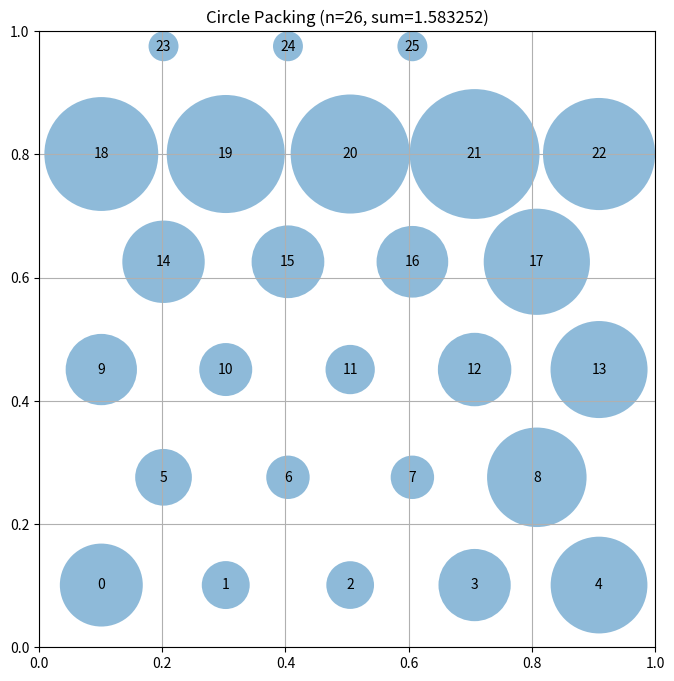

Write the Python code that produced this figure.
# EVOLVE-BLOCK-START
"""Optimized hexagonal circle packing for n=26 circles in a unit square."""
import numpy as np

def construct_packing():
    """Dense hexagonal packing pattern with 5-4-5-4-5-3 row structure."""
    n = 26
    centers = np.zeros((n, 2))
    idx = 0
    
    # Hexagonal packing: rows of 5,4,5,4,5,3 circles
    # Optimized spacing for maximum radii
    r = 0.101  # Target radius
    dx = 2 * r  # Horizontal spacing
    dy = r * np.sqrt(3)  # Vertical spacing for hex pattern
    
    # Row 1: 5 circles (bottom)
    y1 = r
    for i in range(5):
        centers[idx] = [r + i * dx, y1]
        idx += 1
    
    # Row 2: 4 circles (offset by r)
    y2 = y1 + dy
    for i in range(4):
        centers[idx] = [2*r + i * dx, y2]
        idx += 1
    
    # Row 3: 5 circles
    y3 = y2 + dy
    for i in range(5):
        centers[idx] = [r + i * dx, y3]
        idx += 1
    
    # Row 4: 4 circles (offset)
    y4 = y3 + dy
    for i in range(4):
        centers[idx] = [2*r + i * dx, y4]
        idx += 1
    
    # Row 5: 5 circles
    y5 = y4 + dy
    for i in range(5):
        centers[idx] = [r + i * dx, y5]
        idx += 1
    
    # Row 6: 3 circles (top, centered)
    y6 = y5 + dy
    for i in range(3):
        centers[idx] = [2*r + i * dx, y6]
        idx += 1
    
    radii = compute_max_radii(centers)
    return centers, radii, np.sum(radii)


def compute_max_radii(centers):
    """Compute maximum radii ensuring no overlap and containment in unit square."""
    n = centers.shape[0]
    radii = np.ones(n)
    
    # Limit by distance to borders
    for i in range(n):
        x, y = centers[i]
        radii[i] = min(x, y, 1 - x, 1 - y)
    
    # Iteratively resolve overlaps
    for _ in range(100):
        changed = False
        for i in range(n):
            for j in range(i + 1, n):
                dist = np.sqrt(np.sum((centers[i] - centers[j]) ** 2))
                if radii[i] + radii[j] > dist:
                    scale = dist / (radii[i] + radii[j])
                    radii[i] *= scale
                    radii[j] *= scale
                    changed = True
        if not changed:
            break
    
    return radii


# EVOLVE-BLOCK-END


# This part remains fixed (not evolved)
def run_packing():
    """Run the circle packing constructor for n=26"""
    centers, radii, sum_radii = construct_packing()
    return centers, radii, sum_radii


def visualize(centers, radii):
    """
    Visualize the circle packing

    Args:
        centers: np.array of shape (n, 2) with (x, y) coordinates
        radii: np.array of shape (n) with radius of each circle
    """
    import matplotlib.pyplot as plt
    from matplotlib.patches import Circle

    fig, ax = plt.subplots(figsize=(8, 8))

    # Draw unit square
    ax.set_xlim(0, 1)
    ax.set_ylim(0, 1)
    ax.set_aspect("equal")
    ax.grid(True)

    # Draw circles
    for i, (center, radius) in enumerate(zip(centers, radii)):
        circle = Circle(center, radius, alpha=0.5)
        ax.add_patch(circle)
        ax.text(center[0], center[1], str(i), ha="center", va="center")

    plt.title(f"Circle Packing (n={len(centers)}, sum={sum(radii):.6f})")
    plt.show()


if __name__ == "__main__":
    centers, radii, sum_radii = run_packing()
    print(f"Sum of radii: {sum_radii}")
    # AlphaEvolve improved this to 2.635

    # Uncomment to visualize:
    visualize(centers, radii)
